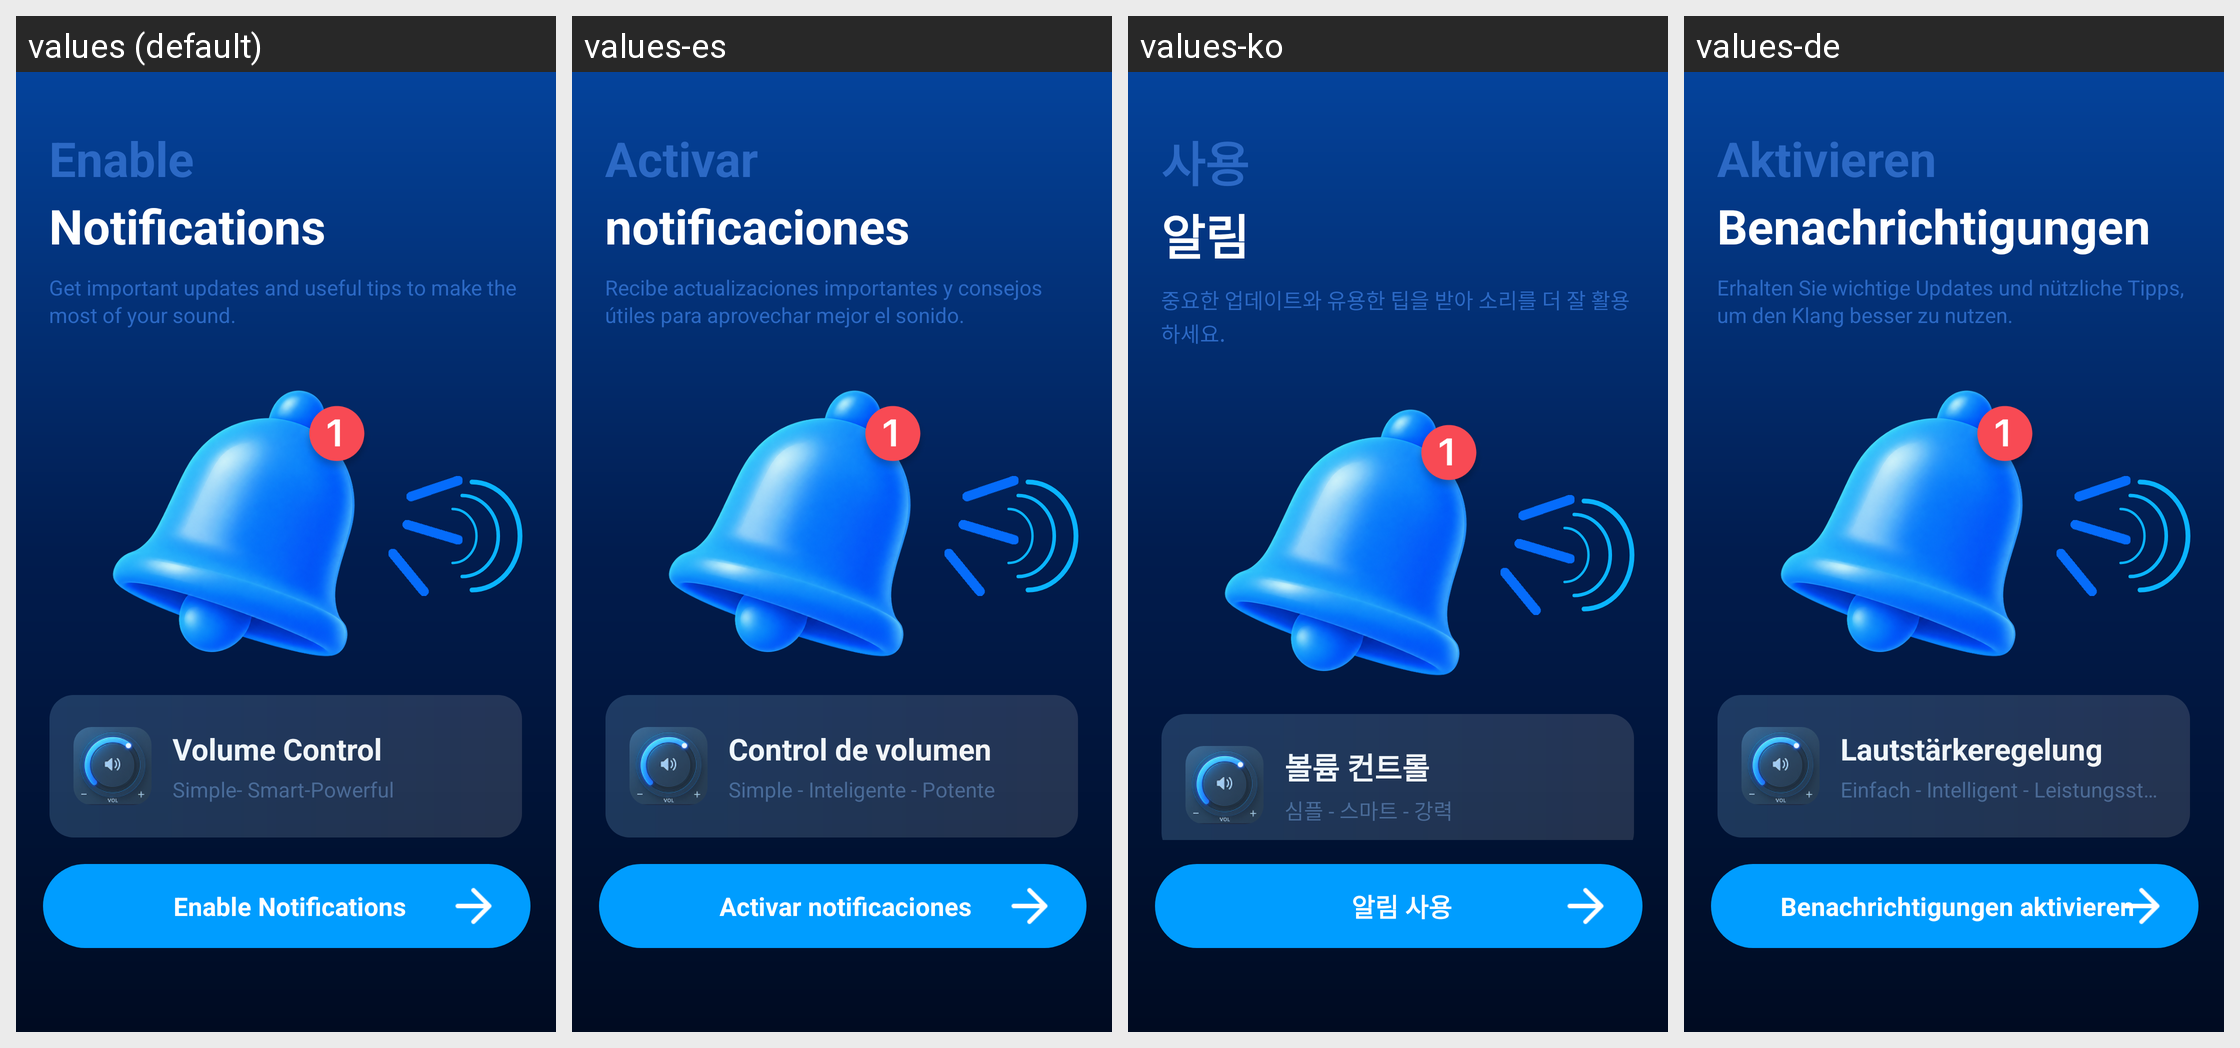

The Android screen above is rendered under several locales of the same app. Produce the string resources it draws, with the default and per-locale values.
Android screen res/layout/fragment_guide_notification.xml rendered under 4 locales, left to right: values (default), values-es, values-ko, values-de. Device: Nexus 5 (rendered at 1080×1920; each locale shown at half size, 540×960, under a caption strip naming it); theme Theme.MyApplication.
Other locales in the repository, not shown: values-el, values-fr, values-hi, values-hu, values-it, values-ja, values-nl, values-pl, values-pt, values-ru, values-sv, values-th, values-tr, values-vi, values-zh, values-zh-rTW.
Strings drawn on this screen, with the default value and each locale's value (text and hints the layout hard-codes, and strings that could not be matched under every locale, appear in the picture but are not listed):

guide_notify_title
  values: Enable
  values-es: Activar
  values-ko: 사용
  values-de: Aktivieren

guide_notify_subtitle
  values: Notifications
  values-es: notificaciones
  values-ko: 알림
  values-de: Benachrichtigungen

guide_notify_desc
  values: Get important updates and useful tips to make the most of your sound.
  values-es: Recibe actualizaciones importantes y consejos útiles para aprovechar mejor el sonido.
  values-ko: 중요한 업데이트와 유용한 팁을 받아 소리를 더 잘 활용하세요.
  values-de: Erhalten Sie wichtige Updates und nützliche Tipps, um den Klang besser zu nutzen.

guide_app_name
  values: Volume Control
  values-es: Control de volumen
  values-ko: 볼륨 컨트롤
  values-de: Lautstärkeregelung

guide_default_card_tagline
  values: Simple- Smart-Powerful
  values-es: Simple - Inteligente - Potente
  values-ko: 심플 - 스마트 - 강력
  values-de: Einfach - Intelligent - Leistungsstark

guide_notify_cta
  values: Enable Notifications
  values-es: Activar notificaciones
  values-ko: 알림 사용
  values-de: Benachrichtigungen aktivieren
